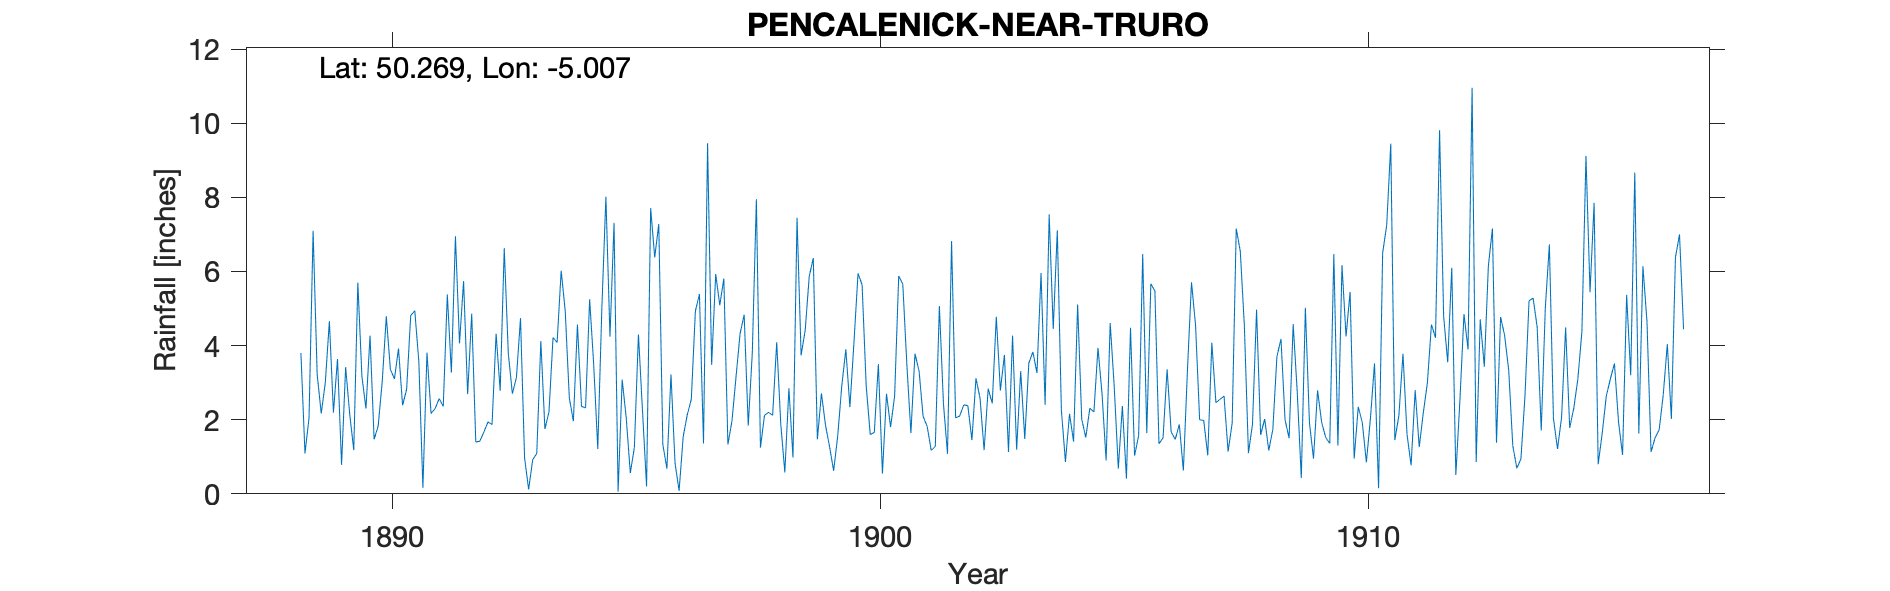

The table this chart was drawn from, first rows:
PENCALENICK-NEAR-TRURO, , , , , , , , , , , , , , , , , , , , , , , 
Grid ref, SW858453, Long, -5.007, Lat, 50.27, Elevation, 100, ft, , , , , , , , , , , , , , , 
Station no, RR1624, , , , , , , , , , , , , , , , , , , , , , 
, 1880, 1881, 1882, 1883, 1884, 1885, 1886, 1887, 1888, 1889, 1890, 1891, 1892, 1893, 1894, 1895, 1896, 1897, 1898, 1899, 1900, 1901, 1902
January, , , , , , , , , , 2.17, 4.27, 3.57, 2.69, 3.14, 4.93, 7.31, 1.33, 3.48, 1.25, 5.87, 5.95, 3.5, 2.05
February, , , , , , , , , , 3, 1.47, 0.16, 4.86, 4.74, 2.59, 0.06, 0.68, 5.93, 2.12, 6.36, 5.64, 1.64, 2.1
March, , , , , , , , , , 4.66, 1.83, 3.81, 1.4, 0.97, 1.96, 3.08, 3.22, 5.09, 2.2, 1.47, 2.92, 3.78, 2.4
April, , , , , , , , , , 2.19, 3.03, 2.17, 1.42, 0.12, 4.57, 2.05, 0.83, 5.81, 2.12, 2.71, 1.6, 3.32, 2.38
May, , , , , , , , , , 3.64, 4.79, 2.3, 1.67, 0.92, 2.36, 0.56, 0.08, 1.33, 4.09, 1.85, 1.66, 2.09, 1.45
June, , , , , , , , , , 0.78, 3.36, 2.57, 1.94, 1.09, 2.32, 1.25, 1.54, 1.97, 1.88, 1.27, 3.5, 1.82, 3.12
July, , , , , , , , , , 3.42, 3.1, 2.36, 1.87, 4.12, 5.25, 4.3, 2.13, 3.16, 0.58, 0.62, 0.55, 1.17, 2.58
August, , , , , , , , , 3.8, 2.15, 3.92, 5.38, 4.32, 1.75, 3.49, 2.24, 2.55, 4.33, 2.85, 1.56, 2.7, 1.28, 1.18
September, , , , , , , , , 1.09, 1.18, 2.39, 3.27, 2.78, 2.21, 1.21, 0.2, 4.93, 4.83, 0.98, 2.91, 1.8, 5.07, 2.84
October, , , , , , , , , 2.05, 5.7, 2.82, 6.95, 6.63, 4.22, 5, 7.71, 5.39, 1.84, 7.45, 3.9, 2.64, 2.44, 2.44
November, , , , , , , , , 7.1, 3.17, 4.81, 4.06, 3.79, 4.08, 8.02, 6.38, 1.36, 3.81, 3.74, 2.34, 5.88, 1.08, 4.78
December, , , , , , , , , 3.22, 2.3, 4.94, 5.74, 2.7, 6.02, 4.24, 7.28, 9.46, 7.95, 4.41, 4.09, 5.66, 6.82, 2.79
Total, , , , , , , , , , 34.36, 40.73, 42.34, 36.07, 33.38, 45.94, 42.42, 33.5, 49.53, 33.67, 34.95, 40.5, 34.01, 30.11
